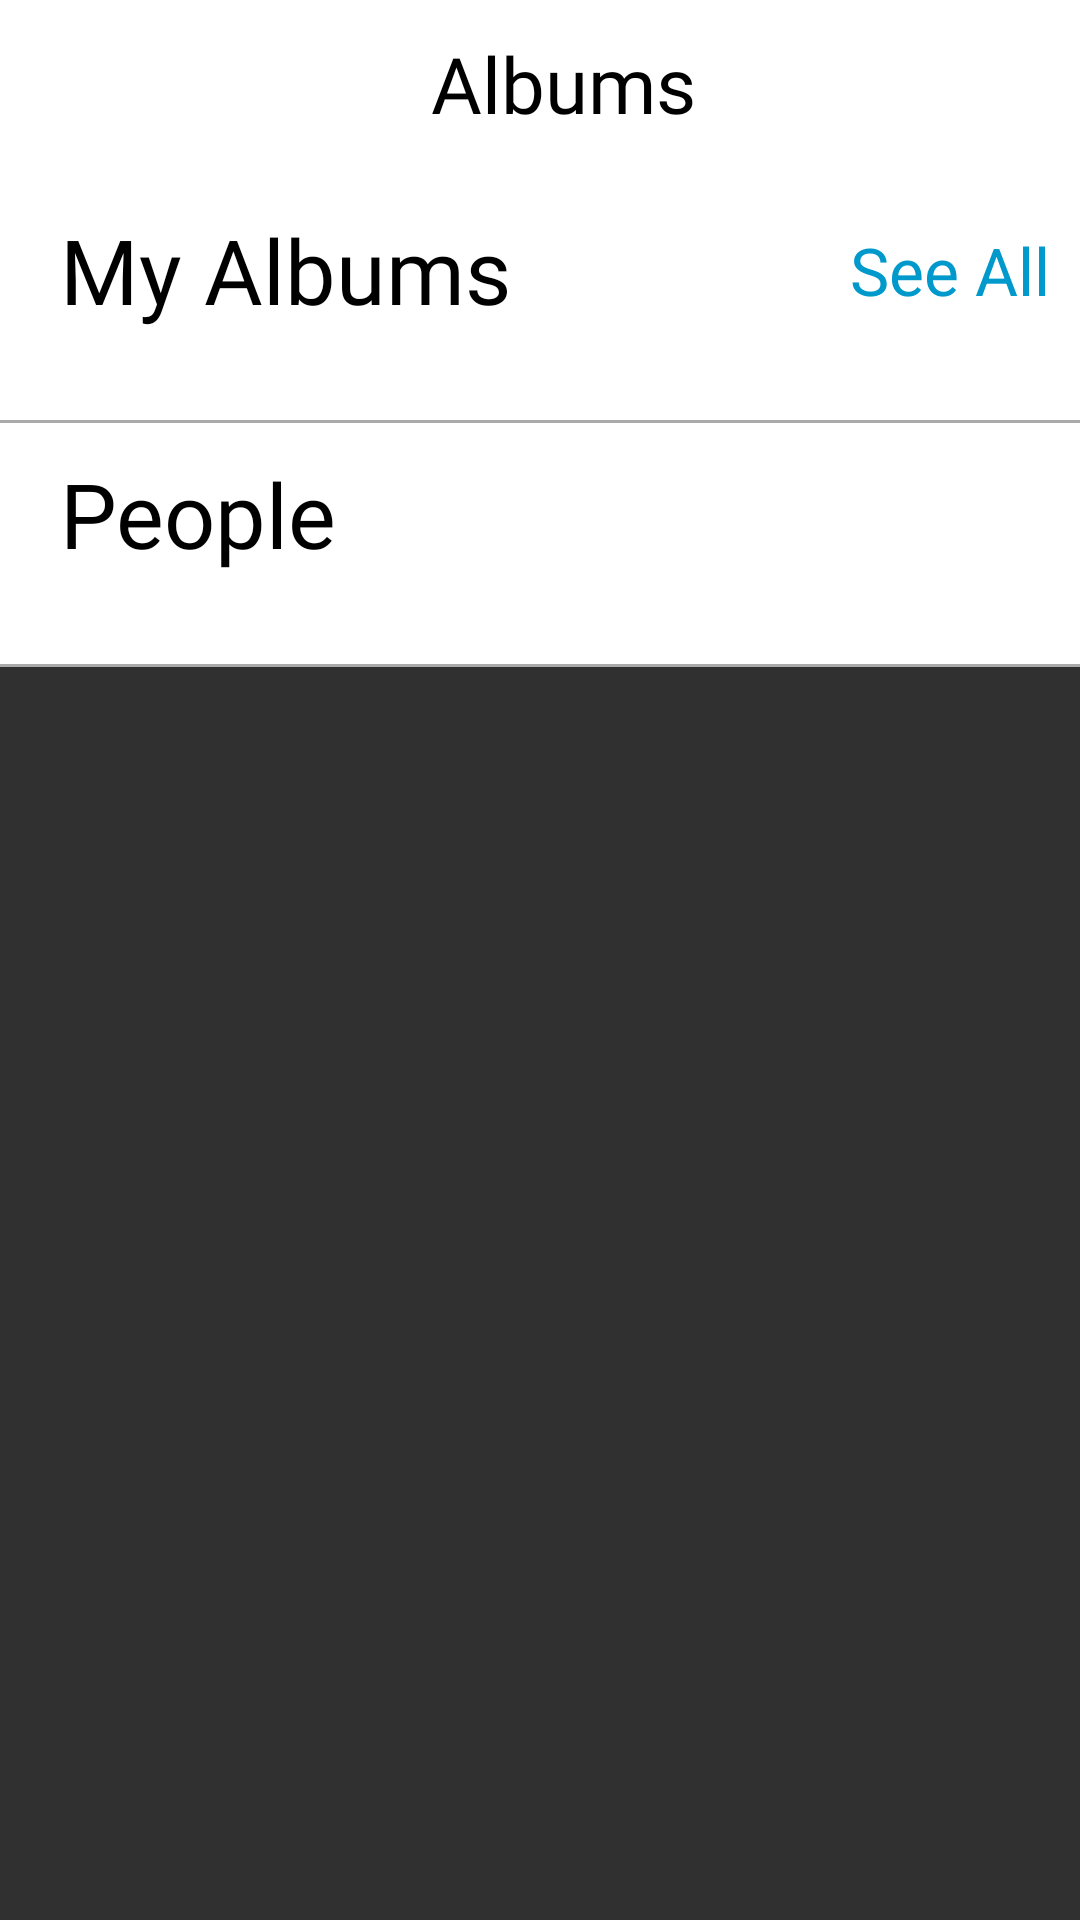

The Android layout XML behind this screen, and the referenced resources:
<!-- AndroidManifest.xml: application theme AppTheme -->
<!-- res/layout/fragment_album.xml -->
<?xml version="1.0" encoding="utf-8"?>
<LinearLayout xmlns:android="http://schemas.android.com/apk/res/android"
    xmlns:app="http://schemas.android.com/apk/res-auto"
    xmlns:tools="http://schemas.android.com/tools"
    android:layout_width="match_parent"
    android:layout_height="match_parent"
    android:fitsSystemWindows="true"
    android:orientation="vertical">

    <com.google.android.material.appbar.AppBarLayout
        android:id="@+id/albums_titlebar"
        android:layout_width="match_parent"
        android:layout_height="60dp"
        android:background="#ffff"
        android:minHeight="?attr/actionBarSize"
        app:layout_constraintEnd_toEndOf="parent"
        app:layout_constraintHorizontal_bias="0.0"
        app:layout_constraintStart_toStartOf="parent"
        app:layout_constraintTop_toTopOf="parent"
        android:fitsSystemWindows="true"
        app:layout_scrollFlags="scroll"
        layout_collapsemode="pin"
        android:theme="@style/NoShadowNormalTheme">

        <androidx.appcompat.widget.Toolbar
            android:id="@+id/toolbar"
            android:layout_width="match_parent"
            android:layout_height="?attr/actionBarSize"
            app:layout_scrollFlags="scroll"
            app:layout_collapseMode="pin"
            app:popupTheme="@style/ThemeOverlay.AppCompat.Light">

            <RelativeLayout
                android:layout_width="match_parent"
                android:layout_height="match_parent"
                android:layout_gravity="center"
                android:id="@+id/relative_toolbar">


                <ImageView
                    android:id="@+id/plus_imageView2"
                    android:layout_width="30dp"
                    android:layout_height="30dp"
                    android:layout_alignParentStart="true"
                    android:layout_alignParentLeft="true"
                    android:layout_centerVertical="true"
                    android:contentDescription="@string/image_content_description"
                    android:src="@drawable/plus" />

                <TextView
                    android:id="@+id/albums_word_textView2"
                    android:layout_width="wrap_content"
                    android:layout_height="wrap_content"
                    android:layout_centerVertical="true"
                    android:layout_centerHorizontal="true"
                    android:fontFamily="@font/bold"
                    android:text="@string/albums"
                    android:textColor="@android:color/black"
                    android:textSize="26sp" />
            </RelativeLayout>
        </androidx.appcompat.widget.Toolbar>


    </com.google.android.material.appbar.AppBarLayout>


    <ScrollView
        android:layout_width="match_parent"
        android:layout_height="match_parent"
        android:fitsSystemWindows="true"
        android:orientation="vertical">

        <androidx.constraintlayout.widget.ConstraintLayout
            android:layout_width="match_parent"
            android:layout_height="wrap_content"
            android:background="#ffff"
            android:fitsSystemWindows="true"

            android:orientation="vertical"
            tools:context=".presentation.foryou.ForyouFragment"
            android:id="@+id/albums_mother_constraint_layout">


            <RelativeLayout
                android:id="@+id/my_albums_layout"
                android:layout_width="match_parent"
                android:layout_height="60dp"
                android:background="#ffff"
                app:layout_constraintTop_toTopOf="@id/albums_mother_constraint_layout"
                android:label="@string/my_albums"
                android:minHeight="?attr/actionBarSize"
                app:layout_constraintHorizontal_bias="1"
                android:theme="@style/NoShadowBarTheme">


                <TextView
                    android:id="@+id/My_albums_textview"
                    android:layout_width="wrap_content"
                    android:layout_height="wrap_content"
                    android:layout_centerVertical="true"
                    android:layout_marginLeft="20dp"
                    android:layout_marginStart="20dp"
                    android:layout_alignParentStart="true"
                    android:layout_alignParentLeft="true"
                    android:contentDescription="@string/albums"
                    android:fontFamily="@font/bold"
                    android:text="@string/my_albums"
                    android:textColor="@android:color/black"
                    android:textSize="30sp" />

                <TextView
                    android:layout_width="wrap_content"
                    android:layout_height="wrap_content"
                    android:text="@string/see_all"
                    android:id="@+id/see_all_button"
                    android:layout_alignParentEnd="true"
                    android:layout_alignParentRight="true"
                    android:layout_centerVertical="true"
                    android:layout_marginRight="10dp"
                    android:layout_marginEnd="10dp"
                    android:fontFamily="fts"
                    android:textColor="@android:color/holo_blue_dark"
                    android:textSize="22sp"
                    android:focusable="false"

                    android:focusableInTouchMode="false" />

            </RelativeLayout>

            <androidx.recyclerview.widget.RecyclerView
                android:id="@+id/foryou_recycleView"
                android:layout_width="0dp"
                android:layout_height="wrap_content"
                android:layout_below="@id/my_albums_layout"
                android:layout_centerInParent="true"
                android:orientation="horizontal"
                app:layout_constraintEnd_toEndOf="parent"
                app:layout_constraintHorizontal_bias="1.0"
                app:layout_constraintStart_toStartOf="parent"
                app:layout_constraintTop_toBottomOf="@+id/my_albums_layout">

            </androidx.recyclerview.widget.RecyclerView>

            <View
                android:layout_width="match_parent"
                android:layout_height="1dp"
                android:layout_marginTop="20dp"
                android:background="@android:color/darker_gray"
                app:layout_constraintTop_toBottomOf="@id/foryou_recycleView"
                android:id="@+id/horizontal_divider1" /> 

            <RelativeLayout
                android:layout_width="match_parent"
                android:layout_height="wrap_content"
                android:orientation="horizontal"
                android:id="@+id/peopleNplaces_scroll_layout"
                android:fitsSystemWindows="true"
                app:layout_constraintTop_toBottomOf="@id/horizontal_divider1">

                <LinearLayout
                    android:layout_width="wrap_content"
                    android:layout_height="wrap_content"
                    android:orientation="vertical">

                    <TextView
                        android:layout_width="match_parent"
                        android:layout_height="wrap_content"
                        android:id="@+id/peopleNplaces_label"
                        android:text="@string/peopleNplaces"
                        android:layout_marginTop="10dp"
                        android:layout_marginLeft="20dp"
                        android:layout_marginBottom="10dp"
                        android:contentDescription="@string/albums"
                        android:fontFamily="@font/bold"
                        android:textColor="@android:color/black"
                        android:textSize="30sp"
                        android:layout_marginStart="20dp" />


                    <View
                        android:layout_width="match_parent"
                        android:layout_height="1dp"
                        android:layout_marginTop="20dp"
                        android:background="@android:color/darker_gray"
                        android:id="@+id/horizontal_divider2" />
                    <androidx.constraintlayout.widget.ConstraintLayout
                        android:id="@+id/people"
                        android:layout_height="wrap_content"
                        android:layout_width="match_parent"
                        android:background="#ffff"
                        >

                        <androidx.recyclerview.widget.RecyclerView
                            android:id="@+id/person_recycler"
                            android:layout_width="wrap_content"
                            android:layout_height="wrap_content"
                            app:layout_constraintEnd_toEndOf="parent"
                            app:layout_constraintStart_toStartOf="parent"
                            app:layout_constraintTop_toTopOf="parent"
                            />
                    </androidx.constraintlayout.widget.ConstraintLayout>



                </LinearLayout>


            </RelativeLayout>
        </androidx.constraintlayout.widget.ConstraintLayout>


    </ScrollView>

</LinearLayout>
<!-- resources referenced by this layout -->
<resources>
  <string name="albums">Albums</string>
  <string name="image_content_description">description</string>
  <string name="my_albums">My Albums</string>
  <string name="peopleNplaces">People</string>
  <string name="see_all">See All</string>
  <style name="NoShadowBarTheme" parent="Theme.AppCompat.NoActionBar">
          <item name="android:windowContentOverlay">@null</item>
          
          
          
  
          <item name="elevation">0dp</item>
  
      </style>
  <style name="NoShadowNormalTheme" parent="Theme.AppCompat.NoActionBar">
          
          <item name="colorPrimary">#ffff</item>
          <item name="colorPrimaryDark">#ffff</item>
          <item name="colorAccent">#ffff</item>
      </style>
  <style name="AppTheme" parent="Theme.AppCompat.NoActionBar">
      </style>
</resources>
